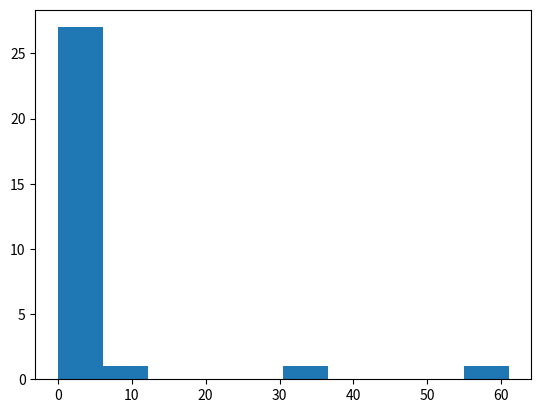

This chart was generated by the following Python code:
import matplotlib.pyplot as plt
import numpy as np

x = np.array([4,3,0,5,1,2,3,1,0,2,1,3,3,2,1,3,2,12,1,2,34,5,61,2,3,4,6,3,2,1])

plt.hist(x)
plt.show()